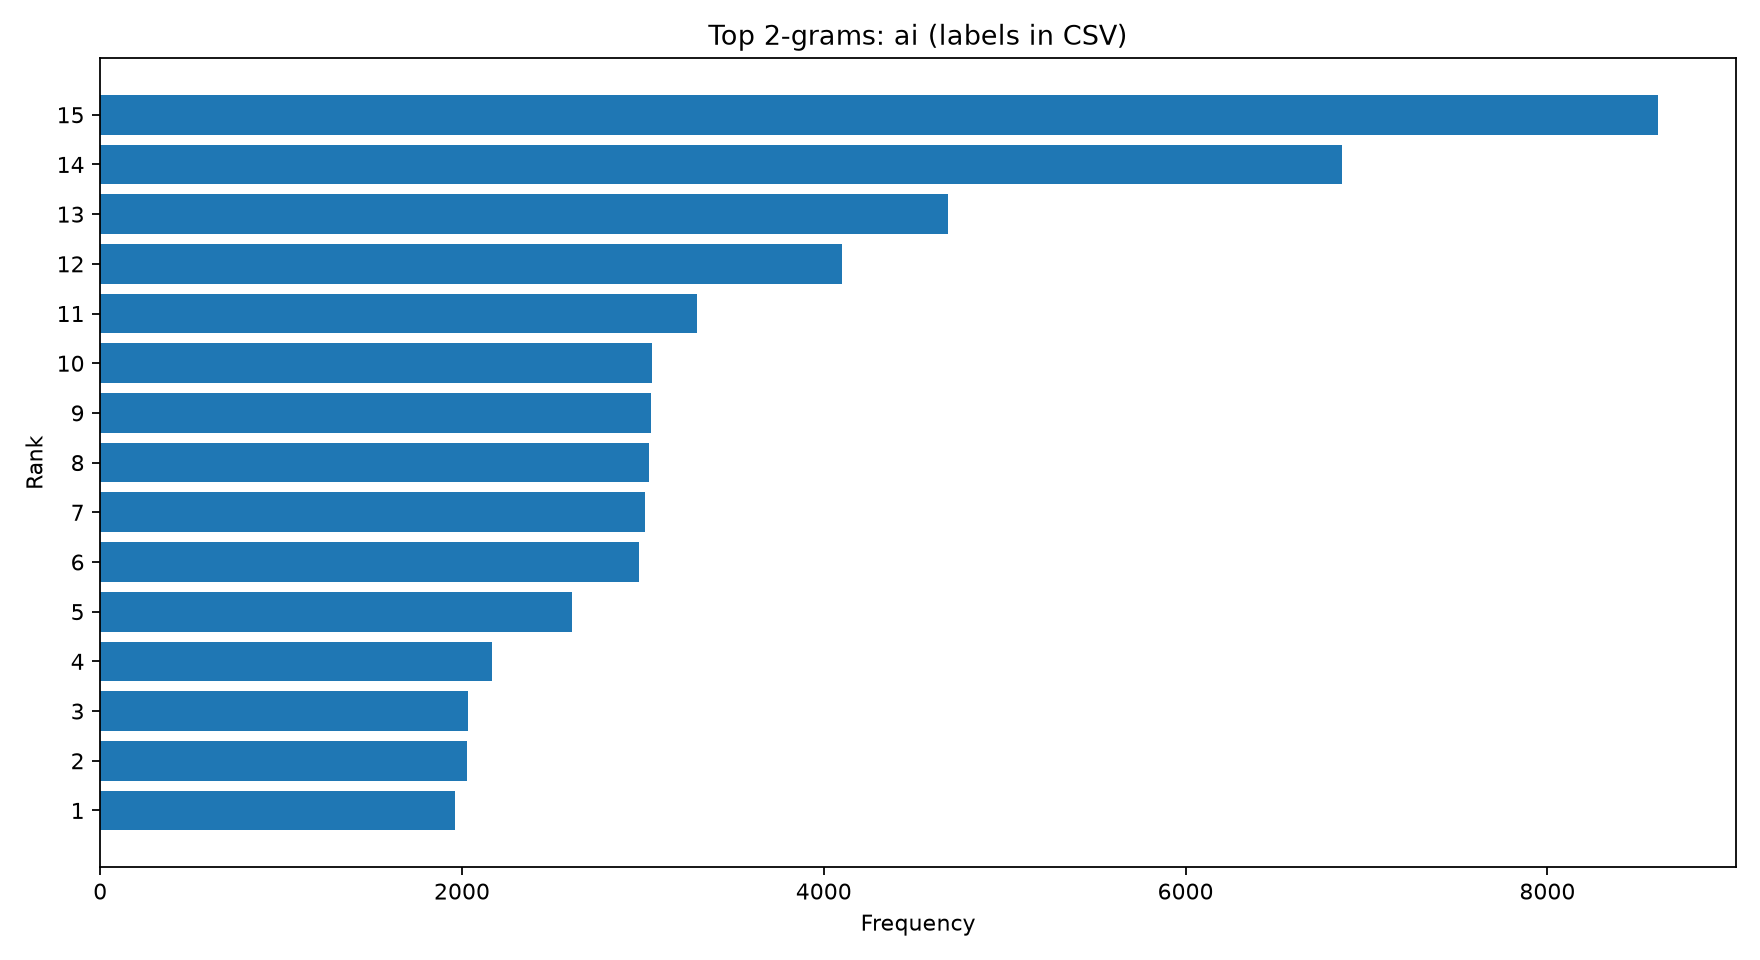

Data behind this chart, as committed beside it:
ngram, frequency
تهدف الدراسة, 8612
يهدف البحث, 6862
الورقة البحثية, 4684
يتناول البحث, 4099
اللغة العربية, 3299
الدراسة تحليل, 3052
البحث دراسة, 3045
النتائج المتوقعة, 3035
تشير النتائج, 3013
الدراسة استكشاف, 2979
خلال تحليل, 2610
تسليط الضوء, 2166
تتناول الدراسة, 2036
خلال دراسة, 2026
الضوء اهمية, 1959
